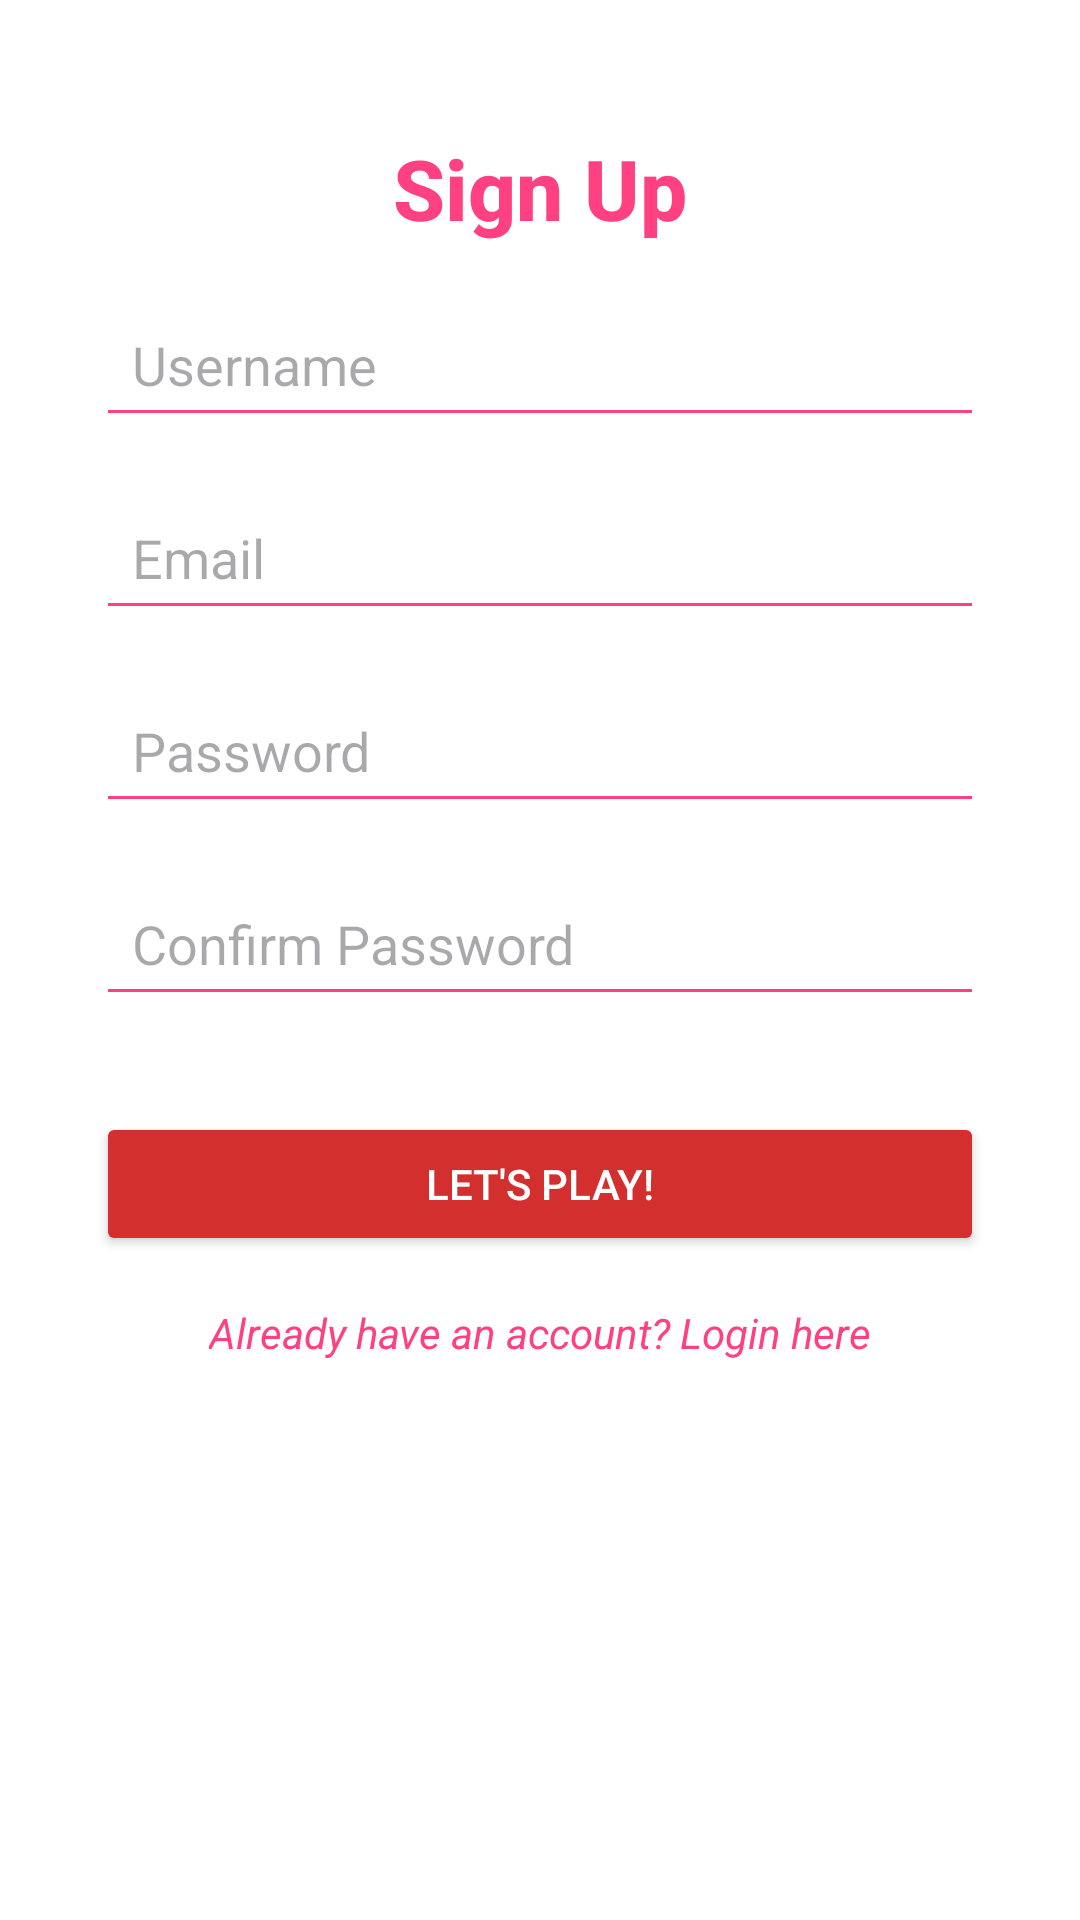

Here is an Android app screen rendered from its layout file. Give the layout XML and the strings, colors and styles it references.
<!-- AndroidManifest.xml: application theme Theme.Projeto -->
<!-- res/layout/registro.xml -->
<?xml version="1.0" encoding="utf-8"?>
<androidx.constraintlayout.widget.ConstraintLayout xmlns:android="http://schemas.android.com/apk/res/android"
                                                   xmlns:app="http://schemas.android.com/apk/res-auto"
                                                   xmlns:tools="http://schemas.android.com/tools"
                                                   android:layout_width="match_parent"
                                                   android:layout_height="match_parent"
                                                   android:background="@android:color/white">


    <TextView
            android:id="@+id/Title"
            android:layout_width="wrap_content"
            android:layout_height="wrap_content"
            android:text="Sign Up"
            android:textColor="#FF4081"
            android:textSize="28sp"
            android:layout_marginTop="44dp"
            android:layout_marginBottom="16dp"
            app:layout_constraintTop_toTopOf="parent"
            app:layout_constraintEnd_toEndOf="parent"
            app:layout_constraintStart_toStartOf="parent"
            android:fontFamily="sans-serif-medium"
            android:textStyle="bold"/>


    <EditText
            android:id="@+id/etUsername"
            android:layout_width="0dp"
            android:layout_height="wrap_content"
            android:hint="Username"
            android:padding="12dp"
            android:layout_marginTop="16dp"
            android:backgroundTint="#FF4081"
            android:inputType="textPersonName"
            app:layout_constraintTop_toBottomOf="@id/Title"
            app:layout_constraintEnd_toEndOf="parent"
            app:layout_constraintStart_toStartOf="parent"
            android:layout_marginStart="32dp"
            android:layout_marginEnd="32dp"/>


    <EditText
            android:id="@+id/etEmail"
            android:layout_width="0dp"
            android:layout_height="wrap_content"
            android:hint="Email"
            android:padding="12dp"
            android:layout_marginTop="16dp"
            android:backgroundTint="#FF4081"
            android:inputType="textEmailAddress"
            app:layout_constraintTop_toBottomOf="@id/etUsername"
            app:layout_constraintEnd_toEndOf="parent"
            app:layout_constraintStart_toStartOf="parent"
            android:layout_marginStart="32dp"
            android:layout_marginEnd="32dp"/>


    <EditText
            android:id="@+id/etPassword"
            android:layout_width="0dp"
            android:layout_height="wrap_content"
            android:hint="Password"
            android:padding="12dp"
            android:layout_marginTop="16dp"
            android:backgroundTint="#FF4081"
            android:inputType="textPassword"
            app:layout_constraintTop_toBottomOf="@id/etEmail"
            app:layout_constraintEnd_toEndOf="parent"
            app:layout_constraintStart_toStartOf="parent"
            android:layout_marginStart="32dp"
            android:layout_marginEnd="32dp"/>


    <EditText
            android:id="@+id/etConfirmPassword"
            android:layout_width="0dp"
            android:layout_height="wrap_content"
            android:hint="Confirm Password"
            android:padding="12dp"
            android:layout_marginTop="16dp"
            android:backgroundTint="#FF4081"
            android:inputType="textPassword"
            app:layout_constraintTop_toBottomOf="@id/etPassword"
            app:layout_constraintEnd_toEndOf="parent"
            app:layout_constraintStart_toStartOf="parent"
            android:layout_marginStart="32dp"
            android:layout_marginEnd="32dp"/>


    <Button
            android:id="@+id/btnRegister"
            android:layout_width="0dp"
            android:layout_height="wrap_content"
            android:text="Let's Play!"
            android:textColor="@android:color/white"
            android:backgroundTint="#D32F2F"
            android:layout_marginTop="32dp"
            app:layout_constraintTop_toBottomOf="@id/etConfirmPassword"
            app:layout_constraintEnd_toEndOf="parent"
            app:layout_constraintStart_toStartOf="parent"
            android:layout_marginStart="32dp"
            android:layout_marginEnd="32dp"/>


    <TextView
            android:id="@+id/tvLogin"
            android:layout_width="wrap_content"
            android:layout_height="wrap_content"
            android:text="Already have an account? Login here"
            android:textColor="#FF4081"
            android:textSize="14sp"
            android:layout_marginTop="16dp"
            android:layout_marginBottom="16dp"
            app:layout_constraintTop_toBottomOf="@id/btnRegister"
            app:layout_constraintEnd_toEndOf="parent"
            app:layout_constraintStart_toStartOf="parent"
            android:textStyle="italic"/>

</androidx.constraintlayout.widget.ConstraintLayout>
<!-- resources referenced by this layout -->
<resources>
  <style name="Theme.Projeto" parent="Base.Theme.Projeto" />
  <style name="Base.Theme.Projeto" parent="Theme.Material3.DayNight.NoActionBar">
          
          
      </style>
</resources>
